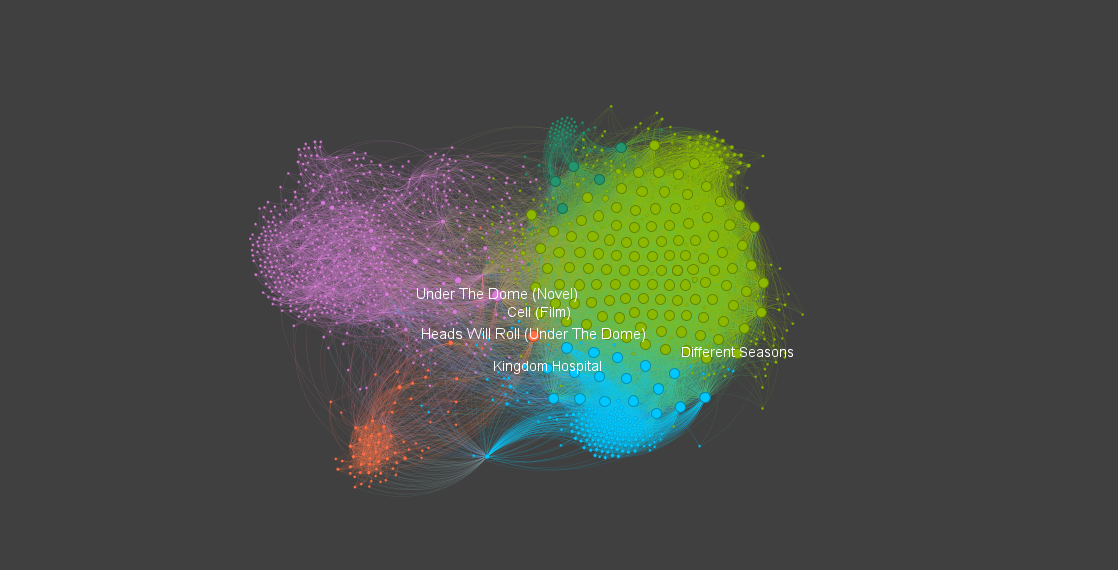

The data file committed next to this chart (first rows):
Source, Target, Type, Id, Label, Weight, d1
Elevation (Novella), 'Salem'S Lot, Directed, 0, , 1, 0
Elevation (Novella), 11/22/63, Directed, 1, , 1, 0
Elevation (Novella), A Good Marriage (Film), Directed, 2, , 1, 0
Elevation (Novella), All-World, Directed, 3, , 1, 0
Elevation (Novella), American Vampire, Directed, 4, , 1, 0
Elevation (Novella), Bag Of Bones, Directed, 5, , 1, 0
Elevation (Novella), Bibliography Of Works On Stephen King, Directed, 6, , 1, 0
Elevation (Novella), Billy Summers, Directed, 7, , 1, 0
Elevation (Novella), Black House (Novel), Directed, 8, , 1, 0
Elevation (Novella), Black Ribbons, Directed, 9, , 1, 0
Elevation (Novella), Blaze (Novel), Directed, 10, , 1, 0
Elevation (Novella), Carrie (Novel), Directed, 11, , 1, 0
Elevation (Novella), Castle Rock (Stephen King), Directed, 12, , 1, 0
Elevation (Novella), Castle Rock Entertainment, Directed, 13, , 1, 0
Elevation (Novella), Cat'S Eye (1985 Film), Directed, 14, , 1, 0
Elevation (Novella), Cell (Film), Directed, 15, , 1, 0
Elevation (Novella), Cell (Novel), Directed, 16, , 1, 0
Elevation (Novella), Charles Scribner'S Sons, Directed, 17, , 1, 0
Elevation (Novella), Charlie The Choo-Choo (Book), Directed, 18, , 1, 0
Elevation (Novella), Chinga (The X-Files), Directed, 19, , 1, 0
Elevation (Novella), Christine (Novel), Directed, 20, , 1, 0
Elevation (Novella), Creepshow, Directed, 21, , 1, 0
Elevation (Novella), Cujo, Directed, 22, , 1, 0
Elevation (Novella), Cycle Of The Werewolf, Directed, 23, , 1, 0
Elevation (Novella), Danse Macabre (Book), Directed, 24, , 1, 0
Elevation (Novella), Derry (Stephen King), Directed, 25, , 1, 0
Elevation (Novella), Desperation (Novel), Directed, 26, , 1, 0
Elevation (Novella), Different Seasons, Directed, 27, , 1, 0
Elevation (Novella), Doctor Sleep (Novel), Directed, 28, , 1, 0
Elevation (Novella), Dollar Baby, Directed, 29, , 1, 0
Elevation (Novella), Dolores Claiborne, Directed, 30, , 1, 0
Elevation (Novella), Dreamcatcher (Novel), Directed, 31, , 1, 0
Elevation (Novella), Duma Key, Directed, 32, , 1, 0
Elevation (Novella), End Of Watch (Novel), Directed, 33, , 1, 0
Elevation (Novella), Entertainment Weekly, Directed, 34, , 1, 0
Elevation (Novella), Everything'S Eventual, Directed, 35, , 1, 0
Elevation (Novella), Fairy Tale (Novel), Directed, 36, , 1, 0
Elevation (Novella), Faithful (Book), Directed, 37, , 1, 0
Elevation (Novella), Finders Keepers (King Novel), Directed, 38, , 1, 0
Elevation (Novella), Firestarter (Novel), Directed, 39, , 1, 0
Elevation (Novella), Flight Or Fright, Directed, 40, , 1, 0
Elevation (Novella), Four Past Midnight, Directed, 41, , 1, 0
Elevation (Novella), From A Buick 8, Directed, 42, , 1, 0
Elevation (Novella), Full Dark, No Stars, Directed, 43, , 1, 0
Elevation (Novella), Gerald'S Game, Directed, 44, , 1, 0
Elevation (Novella), Ghost Brothers Of Darkland County, Directed, 45, , 1, 0
Elevation (Novella), Golden Years (Miniseries), Directed, 46, , 1, 0
Elevation (Novella), Guns (Essay), Directed, 47, , 1, 0
Elevation (Novella), Gwendy'S Button Box, Directed, 48, , 1, 0
Elevation (Novella), Gwendy'S Final Task, Directed, 49, , 1, 0
Elevation (Novella), Heads Will Roll (Under The Dome), Directed, 50, , 1, 0
Elevation (Novella), Hearts In Atlantis, Directed, 51, , 1, 0
Elevation (Novella), Hearts In Suspension, Directed, 52, , 1, 0
Elevation (Novella), Heroes For Hope, Directed, 53, , 1, 0
Elevation (Novella), If It Bleeds, Directed, 54, , 1, 0
Elevation (Novella), Insomnia (Novel), Directed, 55, , 1, 0
Elevation (Novella), It (Novel), Directed, 56, , 1, 0
Elevation (Novella), Jack Bender, Directed, 57, , 1, 0
Elevation (Novella), Jerusalem'S Lot (Stephen King), Directed, 58, , 1, 0
Elevation (Novella), Joe Hill (Writer), Directed, 59, , 1, 0
... 26,735 more rows
